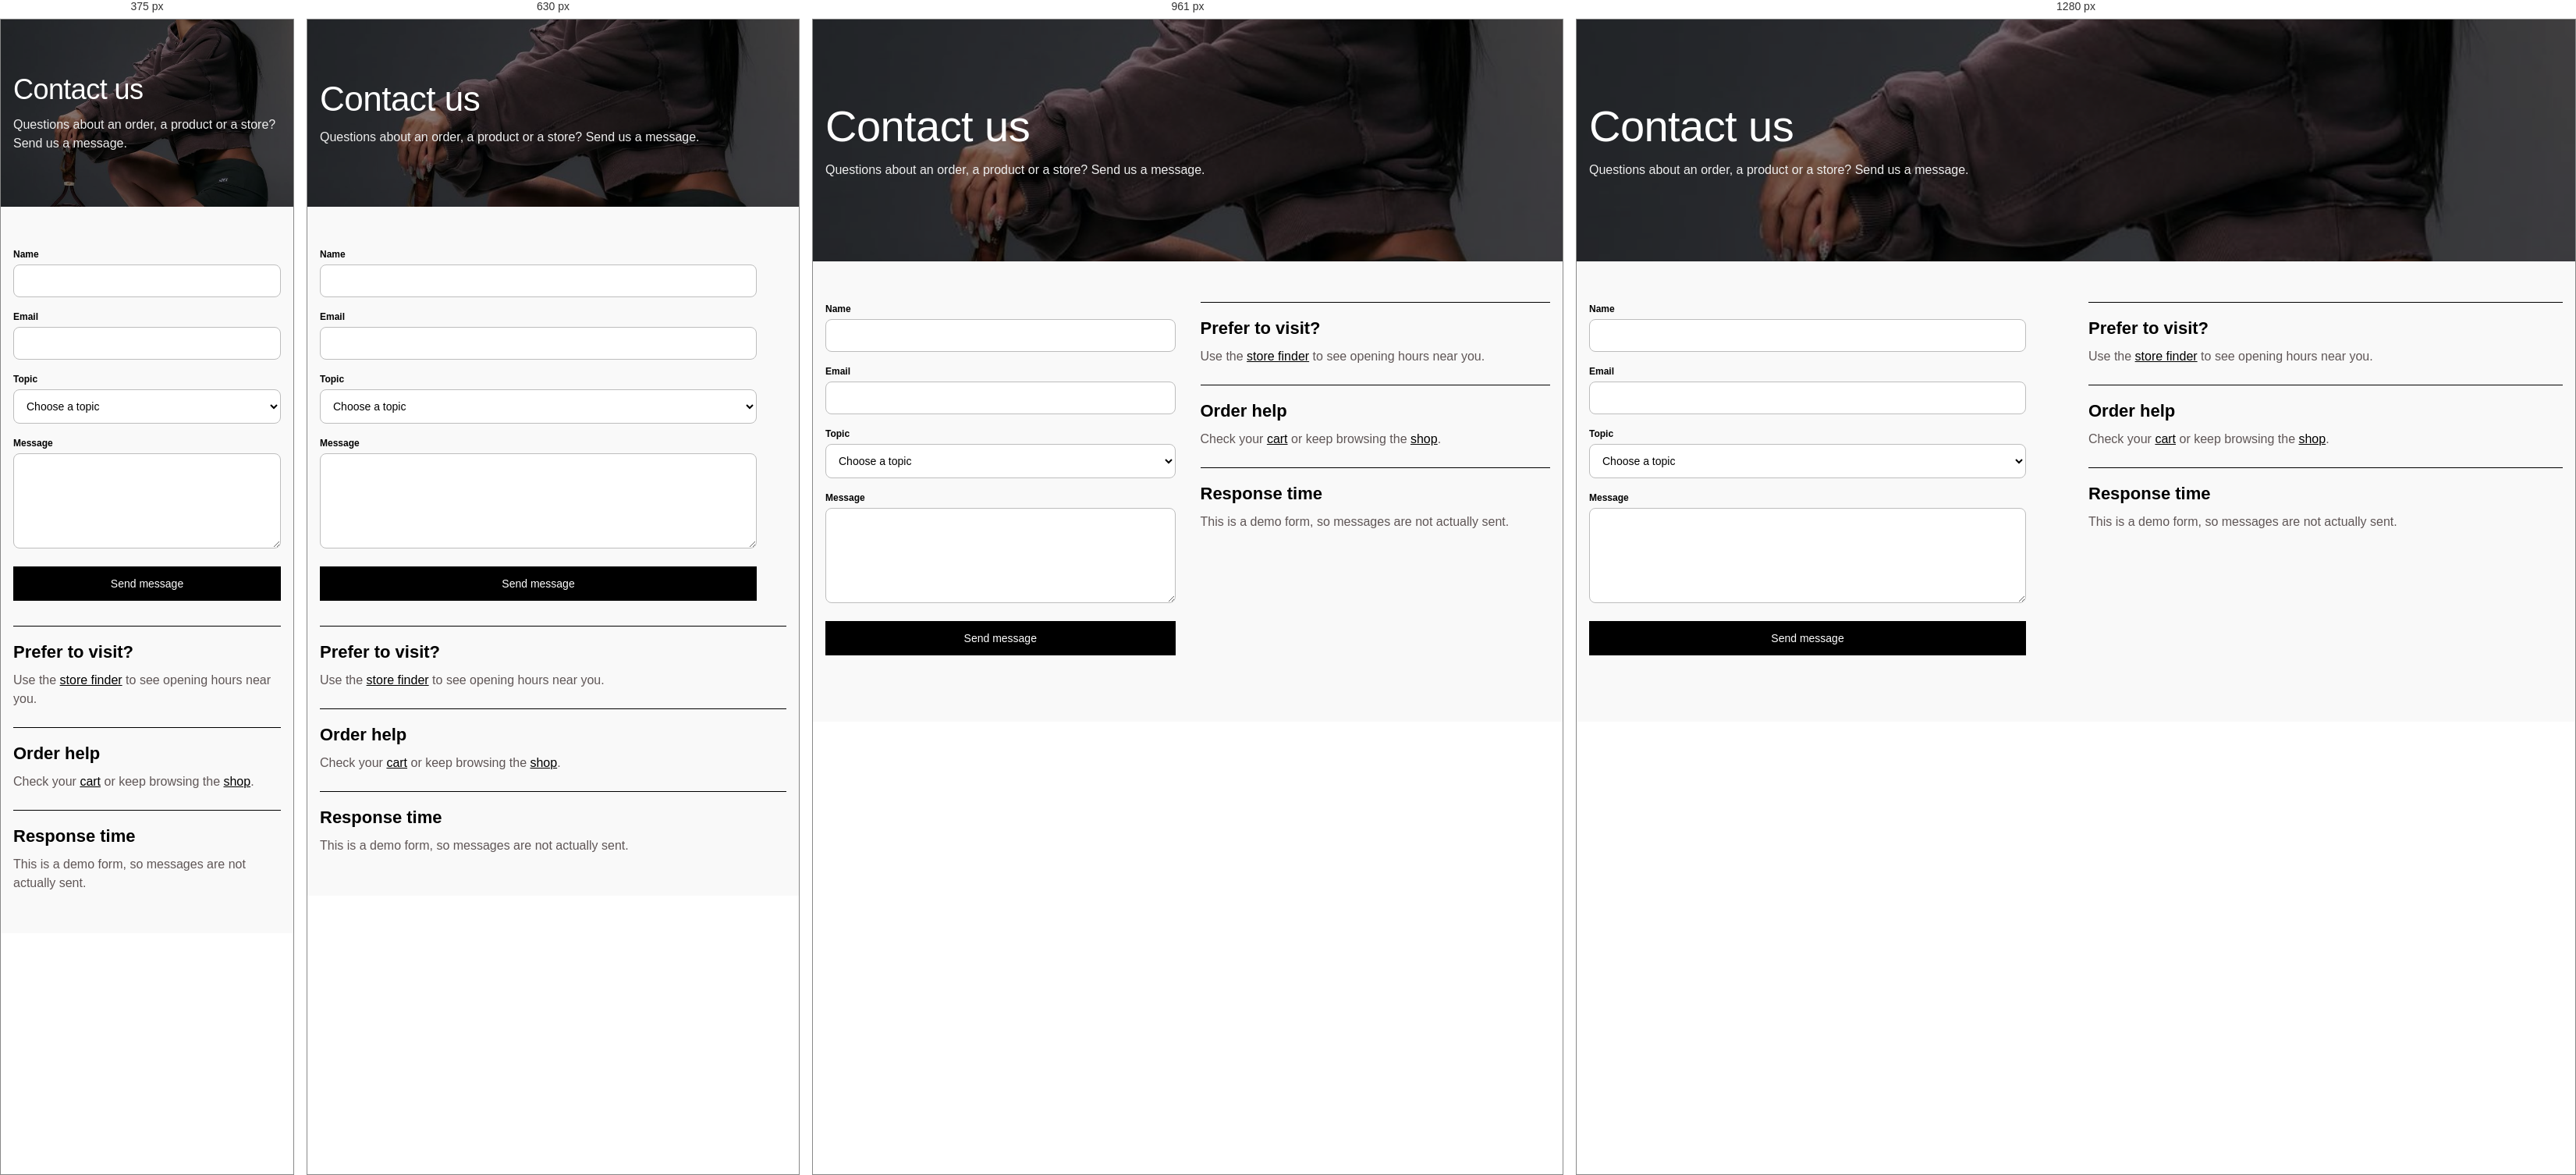
Rendered at 375 px, 630 px, 961 px and 1280 px, left to right.

<!-- file: contact.html -->
<!DOCTYPE html>
<html lang="en">
<head>
  <meta charset="UTF-8">
  <meta name="viewport" content="width=device-width, initial-scale=1">
  <title>Contact – VELNERY</title>
  <link rel="stylesheet" href="../CSS/styles.css">
  <link rel="stylesheet" href="../CSS/auth.css">
  <link rel="stylesheet" href="../CSS/address.css">
</head>
<body data-root="../" data-page="contact">
  <div id="site-header"></div>

  <main id="main">
    <section class="page-hero">
      <div class="container">
        <h1 class="display-lg">Contact us</h1>
        <p>Questions about an order, a product or a store? Send us a message.</p>
      </div>
    </section>

    <section class="section">
      <div class="container grid-2">
        <form class="form" id="contact-form" novalidate>
          <div class="field">
            <label for="c-name">Name</label>
            <input type="text" id="c-name" name="name" autocomplete="name">
            <span class="error" role="alert"></span>
          </div>
          <div class="field">
            <label for="c-email">Email</label>
            <input type="email" id="c-email" name="email" autocomplete="email">
            <span class="error" role="alert"></span>
          </div>
          <div class="field">
            <label for="c-topic">Topic</label>
            <select id="c-topic" name="topic">
              <option value="">Choose a topic</option>
              <option>Order or delivery</option>
              <option>Product question</option>
              <option>Store feedback</option>
              <option>Something else</option>
            </select>
            <span class="error" role="alert"></span>
          </div>
          <div class="field">
            <label for="c-message">Message</label>
            <textarea id="c-message" name="message" rows="6"></textarea>
            <span class="error" role="alert"></span>
          </div>
          <button class="btn" type="submit">Send message</button>
          <div class="notice" id="contact-notice" role="status" hidden></div>
        </form>

        <div>
          <div class="info-block" style="margin-bottom:24px">
            <h3>Prefer to visit?</h3>
            <p>Use the <a href="stores.html">store finder</a> to see opening hours near you.</p>
          </div>
          <div class="info-block" style="margin-bottom:24px">
            <h3>Order help</h3>
            <p>Check your <a href="cart.html">cart</a> or keep browsing the <a href="shop.html">shop</a>.</p>
          </div>
          <div class="info-block">
            <h3>Response time</h3>
            <p>This is a demo form, so messages are not actually sent.</p>
          </div>
        </div>
      </div>
    </section>
  </main>

  <div id="site-footer"></div>

  <script src="https://unpkg.com/react@18/umd/react.production.min.js" crossorigin></script>
<script src="https://unpkg.com/react-dom@18/umd/react-dom.production.min.js" crossorigin></script>
<script src="../JavaScript/main.js"></script>
<script src="../JavaScript/auth.js"></script>
<script src="../JavaScript/address.js"></script>
<script src="../JavaScript/products.js"></script>
<script src="../JavaScript/app.js"></script>
</body>
</html>


/* @media block from styles.css */
@media (max-width: 900px) {
  .header-main .container {
    grid-template-columns: auto 1fr auto;
    grid-template-areas: "toggle brand actions" "search search search";
    gap: var(--xs) var(--sm); padding-top: var(--xs); padding-bottom: var(--sm); min-height: 0;
  }
  .menu-toggle { display: block; grid-area: toggle; }
    .brand { grid-area: brand; }
  .brand img { height: 34px; }
  .header-actions { grid-area: actions; }
  .search { grid-area: search; max-width: none; }
  .hdr-text { display: none; }                    /* icons only */
  .hdr-btn { padding: 0 var(--xs); }

  .nav-list { display: none; flex-direction: column; }
  .nav-list.open { display: flex; }
  .nav-list > li > a { height: 48px; justify-content: space-between; border-top: 1px solid #262626; }
  .nav-list > li > a::after { display: none; }

  .mega { position: static; display: none; visibility: visible; opacity: 1; transform: none; border: 0; }
  .has-mega.open .mega { display: block; }
  .mega-inner { grid-template-columns: 1fr; padding-top: var(--md); padding-bottom: var(--md); gap: 0; }
  .mega-image { display: none; }
  .mega-links { grid-template-columns: 1fr 1fr; }
}

/* @media block from styles.css */
@media (max-width: 767px) {
  .hero { min-height: 520px; padding: 48px 0; background-position: 65% center; }   /* change 65% to move the crop left/right */
  .hero::before { background: linear-gradient(rgba(0,0,0,.35) 0%, rgba(0,0,0,.7) 100%); }
  .hero-actions { flex-direction: column; align-items: stretch; }
  .hero-actions .btn { width: 100%; }
}

/* @media block from styles.css */
@media (max-width: 767px) { .page-hero { min-height: 240px; padding: 40px 0; } }

/* @media block from styles.css */
@media (min-width: 560px) { .grid-5 { grid-template-columns: repeat(2, 1fr); } }

/* @media block from styles.css */
@media (min-width: 1024px) { .grid-5 { grid-template-columns: repeat(5, 1fr); } }

/* @media block from styles.css */
@media (min-width: 768px) { .grid-2 { grid-template-columns: 1fr 1fr; } }

/* @media block from styles.css */
@media (min-width: 768px) { .grid-3 { grid-template-columns: repeat(3, 1fr); } }

/* @media block from styles.css */
@media (min-width: 768px) { .store-item { grid-template-columns: 2fr 2fr 1fr; align-items: center; } }

/* @media block from styles.css */
@media (min-width: 900px) { .cart-layout { grid-template-columns: 2fr 1fr; } }

/* @media block from styles.css */
@media (min-width: 768px) { .footer-grid { grid-template-columns: 2fr 1fr 1fr 1fr; } }

/* @media block from styles.css */
@media (min-width: 900px) { .detail { grid-template-columns: 1fr 1fr; } }

/* @media block from styles.css */
@media (min-width: 768px) { .mega-promo-features { grid-template-columns: repeat(3, 1fr); } }

/* @media block from styles.css */
@media (max-width: 1023px), (prefers-reduced-motion: reduce) {
  .mega-promo { background-attachment: scroll; min-height: 0; }
}

/* @media block from styles.css */
@media (min-width: 900px) {
  .featured-grid { grid-template-columns: 1.4fr 1fr; grid-template-rows: 1fr 1fr; }
  .feature-lead { grid-row: span 2; }
}

/* @media block from styles.css */
@media (min-width: 560px)  { .collections { grid-template-columns: repeat(2, 1fr); } }

/* @media block from styles.css */
@media (min-width: 1024px) { .collections { grid-template-columns: repeat(4, 1fr); } }

/* @media block from styles.css */
@media (min-width: 768px) { .split-promo { grid-template-columns: 1fr 1fr; } }

/* @media block from styles.css */
@media (min-width: 768px) { .split-panel { min-height: 100vh; padding: var(--xxxl); } }

/* @media block from styles.css */
@media (min-width: 560px)  { .vcards { grid-template-columns: repeat(2, 1fr); } }

/* @media block from styles.css */
@media (min-width: 1024px) { .vcards { grid-template-columns: repeat(4, 1fr); } }

/* @media block from styles.css */
@media (min-width: 900px) { .info-sections .container { grid-template-columns: 1fr 1fr; } }

/* @media block from styles.css */
@media (max-width: 700px) {
  .app-strip-inner { flex-direction: column; align-items: flex-start; }
}

/* @media block from styles.css */
@media (min-width: 768px) {
  .cookie-dialog { grid-template-columns: 1fr 1.1fr; overflow: hidden; }
}

/* @media block from styles.css */
@media (min-width: 768px) { .cookie-image { min-height: 100%; } }

/* @media block from styles.css */
@media (max-width: 900px) {
  .footer-top { grid-template-columns: 1fr; gap: 32px; }
  .footer-cols { grid-template-columns: repeat(2, 1fr); }
  .footer-bottom-right { align-items: flex-start; text-align: left; }
}

/* @media block from styles.css */
@media (max-width: 520px) {
  .site-footer { padding-top: 40px; }
  .footer-wrap { padding-left: 16px; padding-right: 16px; }
  .footer-cols { grid-template-columns: 1fr 1fr; gap: 24px; }
  .newsletter-form { flex-direction: column; }
}

/* @media block from auth.css */
@media (min-width: 800px) { .au-dialog { grid-template-columns: 1fr 1.1fr; min-height: min(640px, calc(100vh - 32px)); } }

/* @media block from auth.css */
@media (min-width: 800px) { .au-image { display: flex; align-items: flex-end; } }

/* @media block from auth.css */
@media (max-width: 520px) { .au-panel { padding: 56px 22px 28px; } }

/* @media block from auth.css */
@media (max-width: 420px) { .au-social { grid-template-columns: 1fr; } }

/* @media block from auth.css */
@media (max-width: 900px) {
  .hdr-btn { min-width: 44px; min-height: 44px; justify-content: center; }
  .header-actions { gap: 0; }
}

/* @media block from address.css */
@media (min-width: 520px) { .ad-grid { grid-template-columns: 1fr 1fr; } }